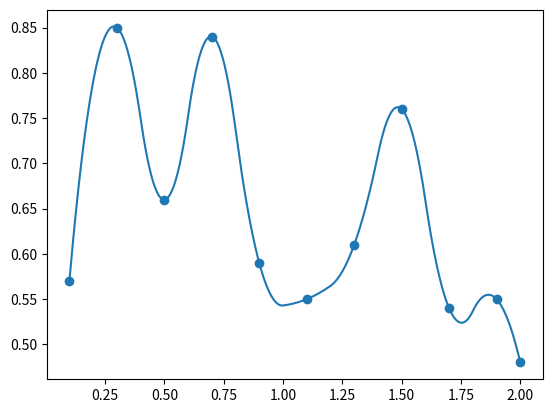

This chart was generated by the following Python code:
import numpy as np
import matplotlib.pyplot as plt
from scipy.interpolate import interp1d

x=np.array([0.1, 0.3, 0.5, 0.7, 0.9, 1.1, 1.3, 1.5, 1.7, 1.9, 2])
y=np.array([0.57,0.85,0.66,0.84,0.59,0.55,0.61,0.76,0.54,0.55,0.48])

x_new = np.linspace(x.min(), x.max(),500)

f = interp1d(x, y, kind='quadratic')
y_smooth=f(x_new)

print(x_new, y_smooth)
print(x, y)
plt.plot (x_new,y_smooth)
plt.scatter (x, y)
plt.show()